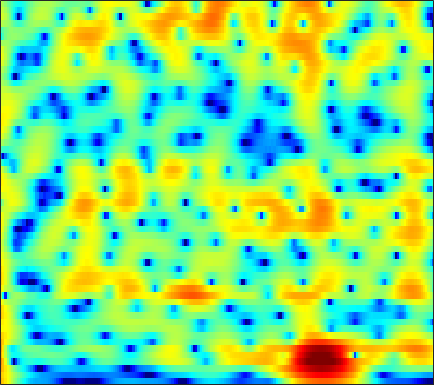

Source data for this figure (header and first rows):
8.6784, 7.7716, 6.4852, 5.1167, 4.0324, 2.5178, 0.93409, -0.29615, -1.8896, -3.3422, -4.6619, -5.5882, -6.7479, -7.7773, -8.4155, -9.0103, -9.3012, -9.3728, -9.357, -9.3813, -9.5603, -9.8041, -10.255, -10.883
7.832, 7.149, 6.144, 5.044, 4.178, 2.996, 1.804, 0.9107, -0.2763, -1.457, -2.63, -3.497, -4.622, -5.694, -6.444, -7.353, -8.149, -8.662, -9.217, -9.622, -9.891, -10.04, -10.23, -10.44
9.348, 8.16, 6.463, 4.677, 3.32, 1.541, -0.1427, -1.309, -2.724, -4.009, -5.259, -6.233, -7.637, -9.197, -10.62, -13.15, -16.99, -21.78, -39.99, -22.65, -16.89, -14.38, -12.1, -10.5
10.21, 8.017, 4.594, 0.3484, -3.729, -11.88, -25.1, -14.16, -9.028, -6.538, -5.169, -4.614, -4.172, -3.973, -3.98, -4.237, -4.608, -4.793, -4.78, -4.43, -3.879, -3.453, -2.961, -2.581
8.481, 6.082, 2.662, -0.7051, -2.836, -4.682, -5.374, -5.352, -4.886, -4.072, -3.302, -2.864, -2.411, -2.006, -1.746, -1.521, -1.41, -1.371, -1.31, -1.203, -1.038, -0.9196, -0.7975, -0.7529
9.061, 6.458, 2.48, -1.694, -4.35, -6.482, -6.408, -5.259, -3.676, -2.332, -1.343, -0.9099, -0.7174, -0.7192, -0.7294, -0.7336, -0.7637, -0.8542, -1.092, -1.424, -1.822, -2.134, -2.522, -2.846
8.931, 7.563, 5.725, 4.103, 3.135, 2.084, 1.155, 0.5138, -0.4118, -1.437, -2.429, -3.147, -4.22, -5.441, -6.397, -7.571, -8.412, -8.715, -8.824, -8.732, -8.707, -8.867, -9.383, -10.32
7.562, 7.003, 6.096, 5.088, 4.356, 3.397, 2.389, 1.604, 0.419, -1.002, -2.597, -3.872, -5.891, -8.618, -11.33, -15.99, -20.36, -20.28, -16.79, -13.53, -11.12, -9.931, -9.083, -8.928
5.332, 5.561, 5.5, 5.012, 4.447, 3.551, 2.529, 1.752, 0.7002, -0.4973, -1.87, -2.898, -4.211, -5.432, -6.269, -7.136, -7.531, -7.583, -7.397, -7.047, -6.574, -6.158, -5.596, -5.14
6.25, 5.944, 5.489, 4.798, 4.09, 2.947, 1.57, 0.4541, -1.061, -2.671, -4.377, -5.495, -6.516, -6.965, -7.059, -7.032, -6.738, -6.293, -5.497, -4.728, -4.215, -3.975, -3.672, -3.309
7.824, 6.933, 5.783, 4.669, 3.748, 2.349, 0.5494, -1.065, -3.389, -6.074, -9.87, -14.12, -26.56, -20.53, -14.44, -10.28, -7.957, -6.742, -5.477, -4.443, -3.635, -3.203, -2.821, -2.599
7.63, 6.62, 5.237, 3.969, 3.061, 1.907, 0.6335, -0.496, -2.079, -3.626, -5.305, -6.306, -6.84, -6.908, -6.973, -6.591, -5.531, -4.721, -3.998, -3.605, -3.192, -2.779, -2.319, -2.14
5.668, 4.439, 2.934, 1.901, 1.433, 1.153, 1.098, 0.8132, 0.03288, -0.6815, -1.251, -1.693, -2.233, -2.505, -2.597, -2.766, -2.908, -2.9, -2.703, -2.447, -2.218, -2.006, -1.636, -1.19
0.7081, -5.705, -15.81, -3.809, -1.03, 0.3688, 0.9862, 1.292, 1.201, 0.8283, 0.3698, -0.2255, -1.299, -1.937, -1.941, -2.134, -2.91, -3.693, -4.389, -4.423, -4.337, -4.184, -3.447, -1.941
6.153, 4.797, 2.788, 1.598, 1.264, 0.4351, -1.362, -2.398, -3.259, -4.706, -6.146, -6.99, -8.019, -9.4, -10.19, -10.28, -9.707, -9.671, -10.74, -13.02, -17.1, -22.2, -14.14, -7.263
7.32, 6.137, 4.34, 2.181, 0.4031, -1.772, -4.778, -7.998, -12.73, -17.26, -18.53, -17.62, -17.55, -22.91, -44.47, -25.53, -18.51, -14.22, -11.22, -10.23, -8.617, -7.219, -5.79, -3.939
7.298, 6.122, 4.41, 2.229, 0.4256, -1.739, -4.832, -7.92, -11.21, -14.46, -14.43, -14.39, -14.15, -12.76, -12.84, -12.25, -10.2, -9.23, -7.848, -6.002, -4.724, -3.926, -2.673, -1.483
6.822, 5.755, 4.386, 2.908, 1.559, -0.01079, -1.374, -2.614, -4.145, -5.288, -5.646, -6.006, -6.51, -5.901, -5.643, -5.545, -4.679, -4.092, -3.678, -2.882, -2.139, -1.843, -1.358, -0.8285
6.047, 5.172, 4.053, 2.964, 1.992, 0.6681, -0.1567, -0.8615, -1.661, -2.155, -2.636, -2.617, -2.458, -2.546, -2.282, -1.748, -1.528, -1.249, -0.7237, -0.5301, -0.3952, -0.256, -0.3471, -0.7518
5.036, 4.315, 3.023, 1.73, 0.8465, -0.7773, -2.099, -2.603, -2.949, -3.003, -2.928, -2.531, -1.708, -1.28, -0.8599, -0.07815, 0.3801, 0.6374, 1.155, 1.402, 1.42, 1.444, 1.184, 0.5361
3.869, 2.96, 1.112, -1.178, -2.874, -6.109, -10.31, -12.23, -12.12, -9.743, -6.852, -5.437, -4.117, -2.37, -1.416, -0.6031, 0.4355, 1.097, 1.571, 2.109, 2.493, 2.515, 2.505, 2.361
3.593, 2.284, 0.1583, -2.917, -4.84, -7.966, -13.02, -14.51, -13.81, -12.56, -10.06, -8.089, -6.688, -5.055, -3.654, -2.413, -1.177, -0.1465, 0.7511, 1.535, 2.274, 2.566, 2.881, 3.095
4.657, 3.03, 0.7179, -2.337, -4.382, -6.947, -10.66, -12.16, -14.26, -13.32, -12.35, -12.21, -9.692, -7.929, -7.136, -5.04, -3.23, -2.326, -0.6696, 0.634, 1.508, 2.255, 2.916, 3.233
5.698, 3.877, 1.574, -1.384, -4.48, -7.271, -14.1, -20.84, -30.9, -21.36, -17.6, -16.73, -17.16, -15.18, -13.22, -10.31, -7.065, -5.077, -3.053, -1.18, 0.2516, 1.138, 2.126, 2.824
5.828, 4.43, 2.668, 0.4949, -1.59, -3.475, -6.569, -8.259, -10.68, -11.74, -14.5, -14.52, -21.54, -18.6, -18.19, -11.81, -9.503, -7.403, -4.848, -3.539, -1.774, -0.8799, 0.1042, 1.294
5.069, 4.466, 3.289, 2.695, 1.435, 0.2608, -0.8794, -2.196, -3.403, -4.729, -6.17, -6.706, -7.896, -8.275, -8.319, -8.215, -7.475, -7.302, -6.467, -5.688, -4.696, -3.8, -2.711, -1.475
2.167, 2.797, 3.323, 3.593, 3.795, 3.226, 2.87, 2.397, 1.401, 0.5324, -0.5971, -1.689, -2.289, -4.211, -4.632, -6.596, -7.924, -8.892, -11.86, -11.47, -10.78, -9.709, -6.862, -5.537
-1.601, 0.7725, 3.261, 4.061, 4.777, 4.987, 4.78, 4.536, 3.885, 2.954, 1.968, 0.9021, -0.5313, -2.206, -3.893, -5.968, -9.49, -11.79, -17.74, -20.45, -17.94, -14.2, -11.89, -9.996
3.453, 3.845, 4.315, 4.729, 4.661, 4.802, 4.432, 4.006, 3.494, 2.416, 1.54, 0.408, -1.163, -2.9, -4.726, -6.401, -9.641, -10.36, -13.58, -13.64, -15.13, -14.16, -14.02, -13.67
5.481, 5.353, 4.912, 4.864, 4.452, 4.107, 3.601, 3.145, 2.445, 1.626, 0.5159, -0.3059, -1.971, -3.615, -5.316, -7.664, -10.97, -13.71, -18.13, -22.27, -20.05, -17.93, -15.31, -13.81
6.187, 5.595, 4.977, 4.145, 3.886, 3.106, 2.681, 2.363, 1.711, 1.334, 0.4259, 0.02098, -1.202, -2.329, -3.705, -5.514, -8.256, -10.09, -13.49, -14.86, -15.21, -13.29, -12.31, -10.58
6.026, 5.024, 3.933, 2.432, 1.79, 0.8466, 0.4553, 0.3761, 0.7211, 0.8933, 1.299, 1.147, 1.206, 0.5652, 0.2321, -0.8467, -1.653, -2.742, -3.581, -4.761, -5.282, -5.919, -6.185, -6.853
3.97, 2.536, 0.569, -2.05, -4.457, -7.757, -9.139, -6.972, -2.845, -0.5758, 1.569, 2.187, 3.216, 3.374, 3.645, 3.27, 3.125, 2.463, 2.001, 0.947, 0.07178, -1.045, -2.351, -4.563
-2.908, -4.461, -6.146, -6.374, -8.076, -8.563, -8.402, -6.801, -3.749, -1.187, 0.6489, 1.905, 2.852, 3.66, 3.909, 4.174, 4.027, 3.885, 3.353, 2.7, 1.776, 0.9513, -0.3955, -2.091
-12.89, -19.41, -12.09, -8.409, -6.566, -5.118, -3.864, -3.069, -1.641, -0.491, 0.658, 1.401, 2.233, 2.928, 3.179, 3.534, 3.491, 3.523, 3.149, 2.769, 2.122, 1.563, 0.6657, -0.3695
-2.171, -2.991, -3.364, -3.578, -2.953, -2.769, -2.132, -1.637, -1.111, -0.3495, 0.3612, 0.8435, 1.544, 2.016, 2.427, 2.658, 2.916, 2.851, 2.807, 2.491, 2.05, 1.63, 0.9059, 0.1536
1.879, 1.23, 0.222, -0.3153, -1.073, -1.48, -2.005, -2.098, -2.122, -1.655, -1.079, -0.4216, 0.2802, 0.9972, 1.466, 1.922, 2.276, 2.35, 2.42, 2.243, 1.942, 1.615, 1.026, 0.3005
4.252, 3.483, 2.257, 0.9488, -0.4839, -2.343, -4.712, -6.545, -7.282, -6.37, -4.154, -2.879, -1.252, -0.05074, 0.5582, 1.313, 1.648, 1.984, 2.03, 2.065, 1.908, 1.647, 1.247, 0.547
5.761, 5.024, 3.95, 2.258, 0.8037, -1.794, -5.733, -9.342, -12.76, -9.002, -5.475, -3.726, -2.07, -1.073, -0.4873, -0.00383, 0.4081, 0.6287, 0.8431, 0.9683, 0.9336, 0.8167, 0.498, 0.03882
6.19, 5.772, 5.187, 4.102, 3.256, 1.948, 0.4702, -0.5356, -1.382, -1.881, -2.244, -2.141, -2.554, -2.915, -3.131, -3.506, -3.242, -3.169, -2.519, -2.122, -1.864, -1.742, -1.973, -2.283
5.778, 5.847, 5.603, 5.117, 4.808, 3.935, 3.197, 2.443, 1.506, 0.4151, -0.9524, -1.948, -4.073, -6.722, -9.299, -13.31, -13.01, -10.81, -7.858, -6.266, -5.303, -4.96, -5.068, -5.452
4.888, 5.19, 5.232, 5.215, 4.969, 4.509, 3.899, 3.389, 2.414, 1.237, -0.01021, -1.415, -3.459, -5.873, -8.486, -11.31, -11.38, -10.48, -8.85, -7.564, -7.157, -7.268, -7.506, -8.425
3.998, 4.261, 4.587, 4.644, 4.41, 4.264, 3.754, 3.349, 2.672, 1.85, 0.9518, 0.08798, -0.9952, -2.171, -3.114, -4.076, -4.835, -5.359, -5.865, -6.51, -7.521, -8.551, -10.23, -12.2
3.417, 3.663, 3.856, 3.705, 3.671, 3.372, 3.06, 2.71, 2.338, 1.99, 1.417, 1.089, 0.6087, -0.06898, -0.4547, -1.026, -1.841, -2.323, -3.173, -4.462, -6.117, -7.495, -10.76, -16
2.867, 2.977, 2.625, 2.221, 2.012, 1.278, 0.9173, 0.7263, 0.5737, 0.5637, 0.6427, 0.7665, 0.7269, 0.7182, 0.6751, 0.4342, 0.1656, -0.1044, -0.6667, -1.335, -2.157, -2.939, -4.014, -4.894
1.892, 1.471, 0.5433, -0.5666, -2.099, -3.752, -5.274, -5.452, -4.878, -3.84, -2.404, -1.795, -1.024, -0.3181, -0.08649, 0.1615, 0.4593, 0.483, 0.4747, 0.5388, 0.5406, 0.3667, 0.3594, 0.4461
1.321, 0.4545, -0.9207, -3.021, -5.993, -10.58, -19.99, -22.4, -12.56, -8.508, -6.389, -5.052, -3.77, -3.046, -2.514, -1.861, -1.462, -1.083, -0.4964, 0.001513, 0.519, 1.025, 1.564, 2.034
2.382, 1.572, 0.1769, -1.957, -3.589, -5.479, -7.632, -8.443, -8.614, -8.471, -8.089, -7.157, -6.786, -6.5, -5.982, -5.71, -5.463, -4.783, -3.796, -2.634, -1.279, -0.1622, 1.01, 2.047
4.177, 3.335, 1.986, -0.006613, -1.629, -3.423, -5.889, -7.786, -9.91, -11.58, -11.71, -10.9, -10.51, -10.43, -10.5, -12.02, -14.22, -14.27, -11.54, -7.628, -4.305, -2.336, -0.2463, 1.439
5.044, 4.159, 2.618, 0.7425, -0.5289, -2.976, -6.188, -8.74, -14.81, -27.57, -18.46, -16.04, -12.33, -11.02, -11.72, -13.56, -15.68, -14.83, -12.23, -8.745, -5.723, -3.685, -1.28, 0.5635
4.356, 3.534, 2.22, 1.031, 0.4201, -1.316, -3.19, -4.667, -6.547, -7.993, -8.482, -8.094, -8.038, -7.974, -8.145, -8.243, -8.316, -8.392, -7.997, -7.021, -5.605, -4.445, -2.752, -0.968
1.723, 1.381, 1.273, 1.206, 0.6886, 0.1066, -0.3591, -1.068, -1.879, -2.522, -2.857, -3.08, -3.694, -4.308, -4.51, -5.011, -5.878, -7.234, -8.577, -9.566, -9.538, -8.833, -6.055, -3.131
-5.04, -2.539, -0.4036, 0.4813, 0.4584, 0.7992, 0.7628, 0.701, 0.4706, 0.2095, -0.1573, -0.6225, -0.8919, -1.338, -1.782, -2.775, -4.174, -5.419, -7.954, -12.32, -16.76, -13.17, -7.627, -3.946
-2.536, -1.569, -0.6221, -0.01098, 0.6563, 0.6459, 0.2789, 0.225, 0.1337, 0.06487, -0.05325, -0.07825, 0.06281, 0.09171, -0.1248, -0.5788, -1.185, -1.577, -2.337, -2.994, -3.235, -3.159, -2.423, -1.477
2.52, 1.952, 1.416, 0.9071, 0.5123, -0.6832, -1.796, -2.746, -3.458, -3.286, -2.235, -1.184, -0.3717, 0.3571, 0.782, 1.258, 1.5, 1.486, 1.347, 1.171, 0.9351, 0.8979, 0.6647, 0.2547
3.957, 3.388, 2.451, 1.139, -0.6752, -3.188, -6.455, -10.3, -20.71, -12.56, -6.597, -4.252, -1.761, -0.08822, 0.9725, 1.919, 2.529, 2.742, 2.937, 2.928, 2.745, 2.499, 1.87, 0.876
3.22, 2.643, 1.564, 0.09826, -1.381, -3.073, -4.958, -6.774, -8.019, -7.63, -5.898, -3.985, -2.238, -0.742, -0.00223, 0.9198, 1.623, 2.112, 2.485, 2.633, 2.597, 2.328, 1.854, 1.153
2.322, 1.546, 0.3754, -0.9028, -1.625, -2.693, -3.842, -4.585, -5.13, -5.085, -4.419, -3.654, -2.59, -1.456, -0.7152, 0.1832, 0.8788, 1.308, 1.661, 1.893, 1.984, 1.993, 1.927, 1.739
